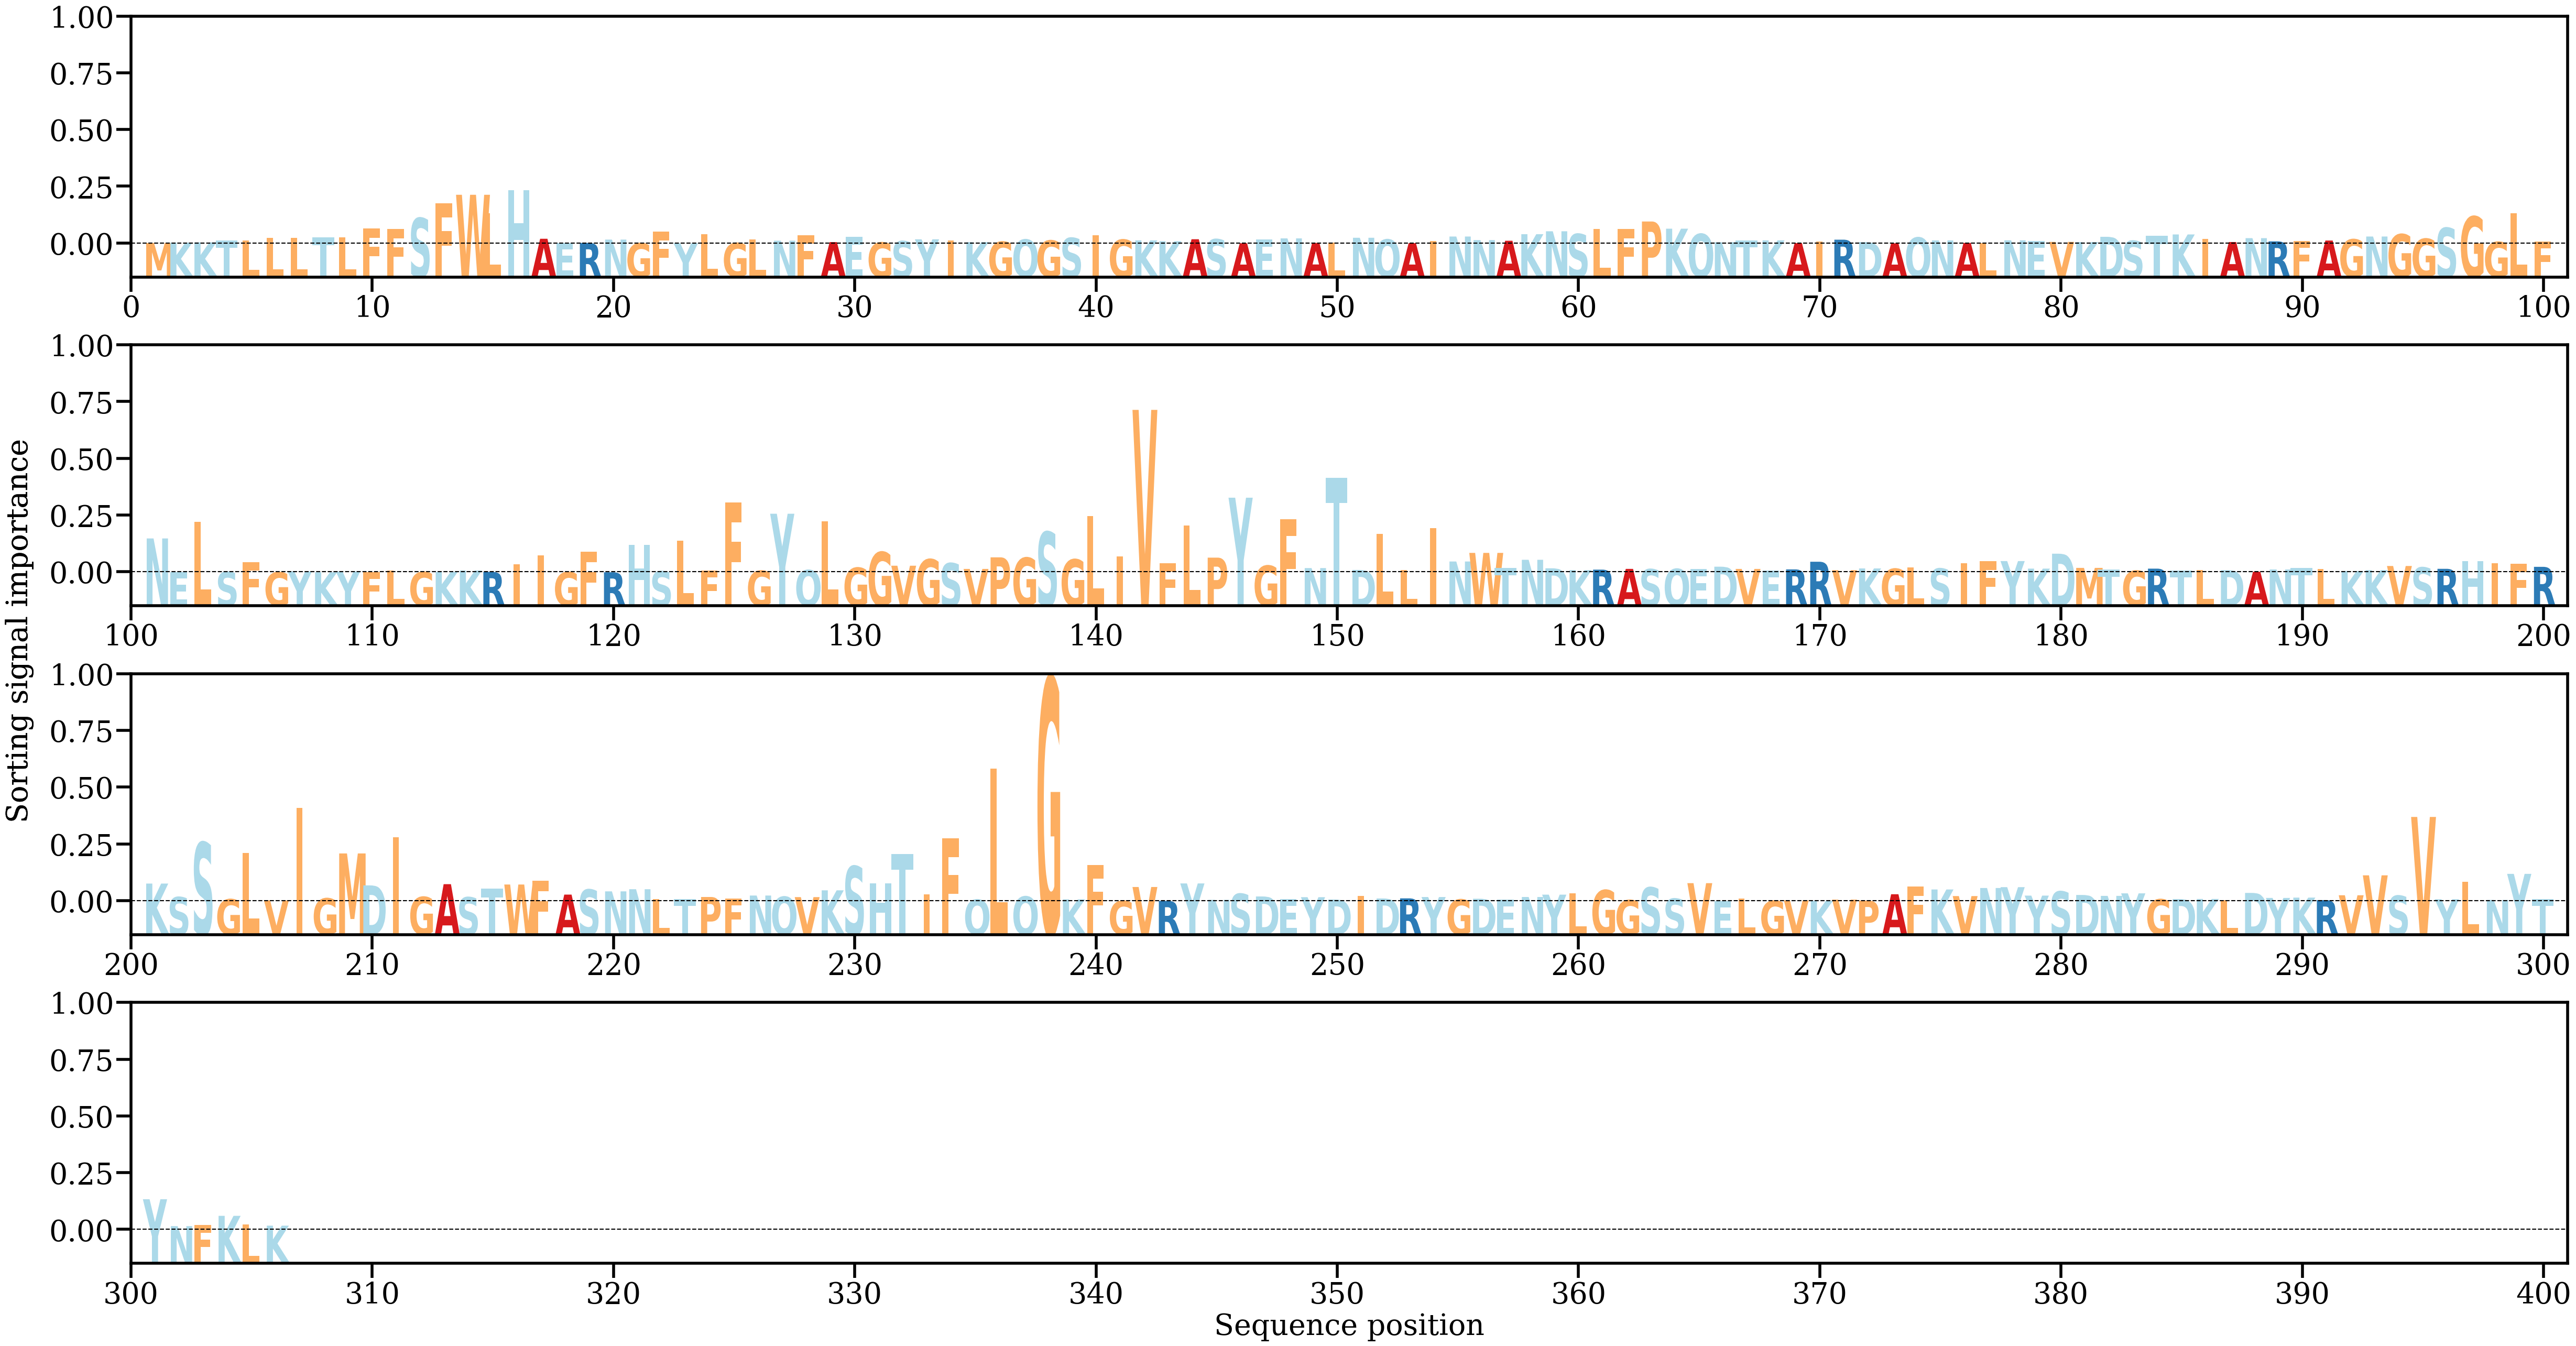

Data behind this chart, as committed beside it:
AA, Alpha
M, [0.00013499]
K, [0.00024489]
K, [0.00030218]
T, [0.00082824]
L, [0.00080247]
L, [0.00147485]
L, [0.00149276]
T, [0.00161278]
L, [0.00173918]
F, [0.00416892]
F, [0.00401286]
S, [0.00693876]
F, [0.0110029]
W, [0.01327552]
L, [0.00820764]
H, [0.01456698]
A, [0.00128746]
E, [0.00015336]
R, [0.00015367]
N, [0.00106294]
G, [6.389127e-05]
F, [0.00329692]
Y, [5.1601004e-05]
L, [0.00259365]
G, [0.00013317]
L, [0.00104403]
N, [0.00076239]
F, [0.00222216]
A, [0.00037855]
E, [0.00175739]
G, [0.00027573]
S, [0.0006314]
Y, [0.00113903]
I, [0.00086637]
K, [0.00036317]
G, [0.00049356]
Q, [0.00107823]
G, [0.00081912]
S, [0.00152591]
I, [0.00226043]
G, [0.00105531]
K, [0.00084452]
K, [0.00061744]
A, [0.00116083]
S, [0.00116344]
A, [6.1603365e-05]
E, [0.00105951]
N, [0.00138984]
A, [0.00014913]
L, [0.00018764]
N, [0.00155889]
Q, [0.00109219]
A, [8.9636196e-05]
I, [0.00063529]
N, [0.00189738]
N, [0.00092124]
A, [0.00074497]
K, [0.00253334]
N, [0.00332791]
S, [0.00260185]
... 246 more rows
